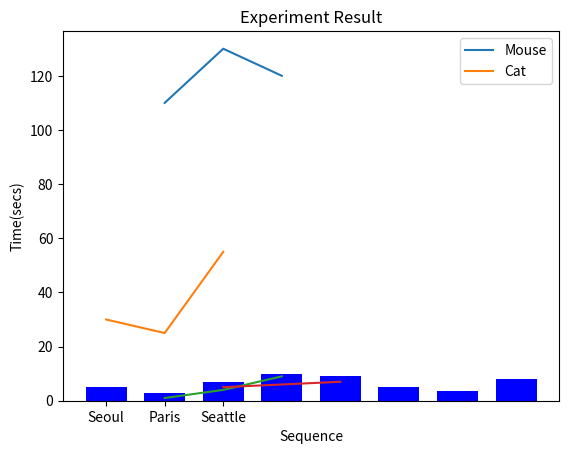

Python code for this plot:
# 데이터를 차트나 플롯으로 그려주는 데이터 시각화 패키지
# 과학용 파이썬 '아나콘다'를 설치해서 Jupyter Notebook을 사용하면 편리함.

from matplotlib import pyplot as plt

plt.plot([1,2,3,], [110,130,120])
plt.show()

    # 제목과 축 레이블

plt.plot(["Seoul", "Paris", "Seattle"], [30,25,55])
plt.xlabel('City')
plt.ylabel('Response')
plt.title('Experiment Result')
plt.show()

    # 범례 추가
    
plt.plot([1,2,3], [1,4,9])
plt.plot([2,3,4],[5,6,7])
plt.xlabel('Sequence')
plt.ylabel('Time(secs)')
plt.title('Experiment Result')
plt.legend(['Mouse', 'Cat'])
plt.show()

    # 다양한 차트 및 플롯

y = [5, 3, 7, 10, 9, 5 ,3.5, 8]
x = range(len(y))
plt.bar(x, y, width=0.7, color="blue")
plt.show()
